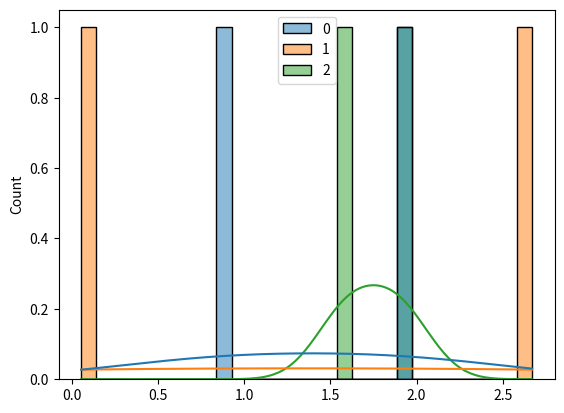

This chart was generated by the following Python code:
from numpy import random
import matplotlib.pyplot as plt
import numpy as np
import seaborn as sns

x = random.exponential(scale=1.0, size=(2,3))
sns.histplot(x, bins=30, kde=True)
plt.show()